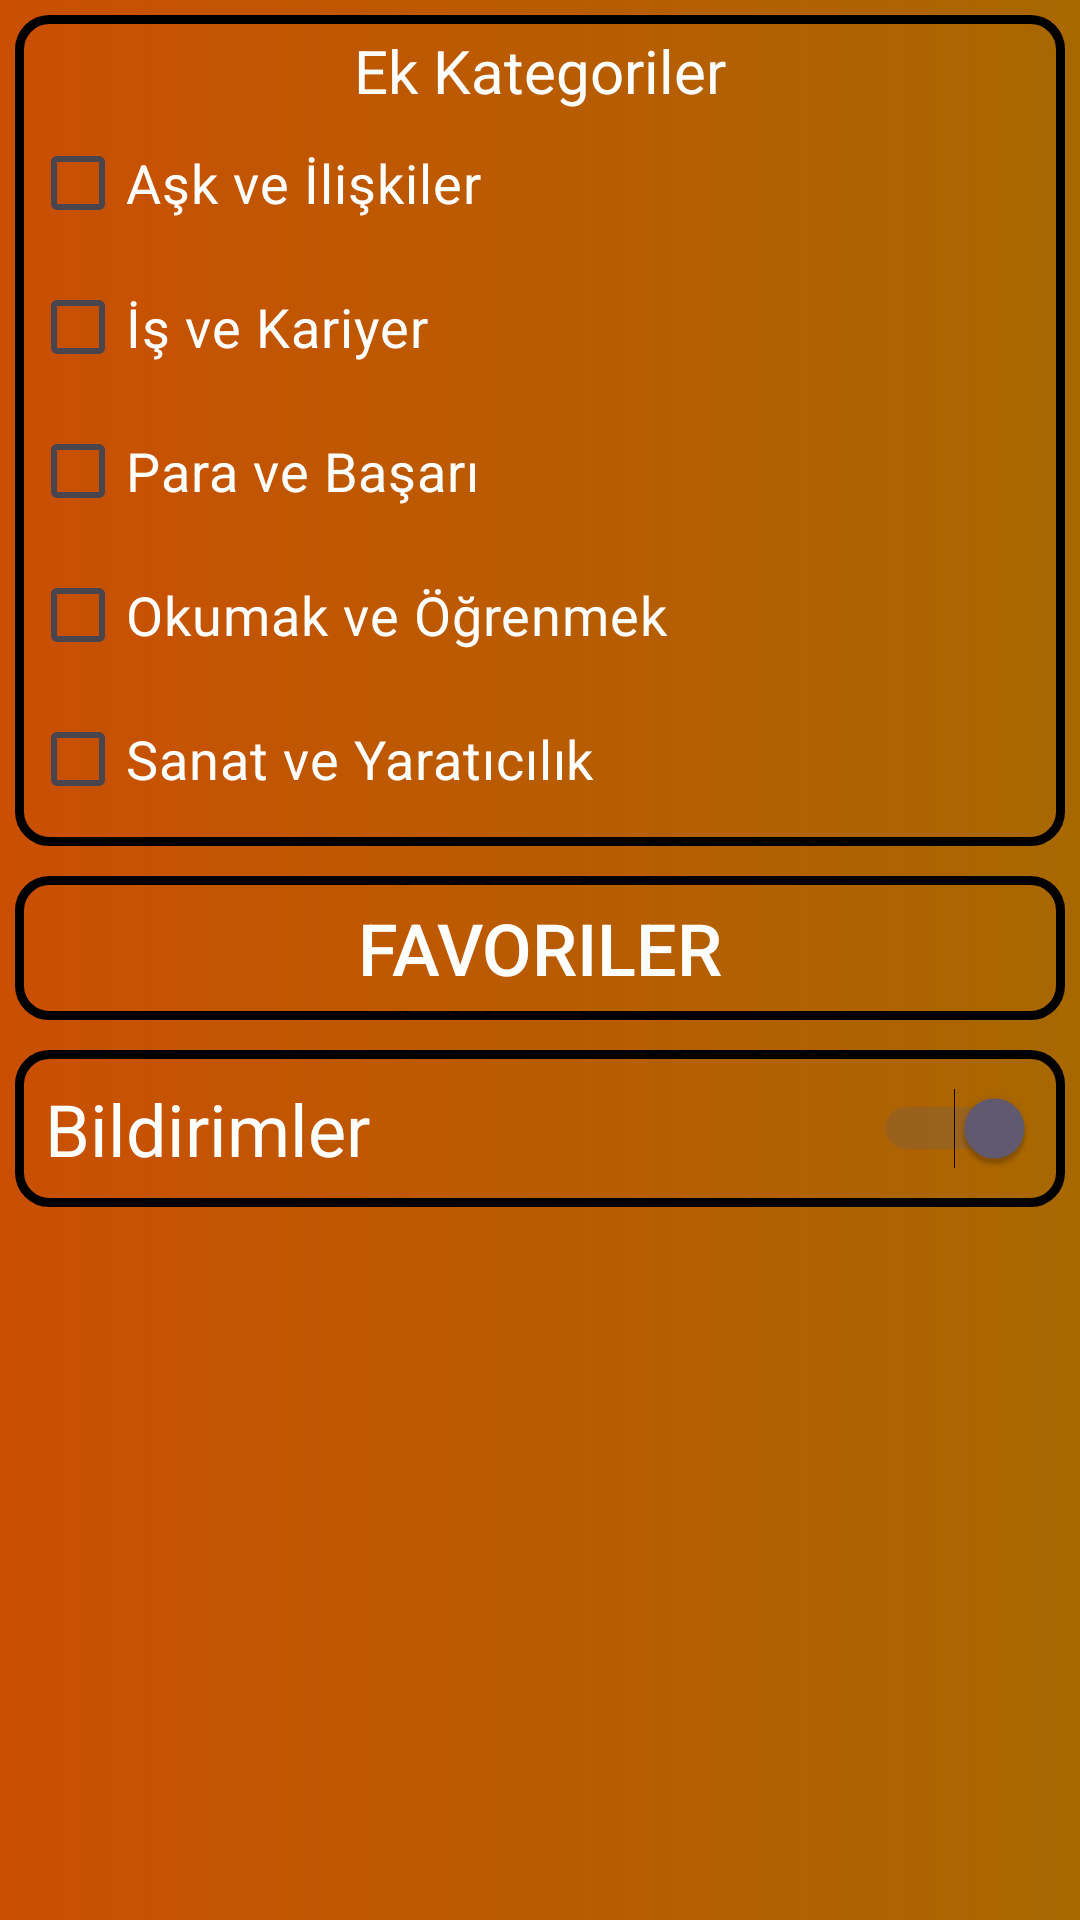

Here is an Android app screen rendered from its layout file. Give the layout XML and the strings, colors and styles it references.
<!-- AndroidManifest.xml: application theme Theme.Motiwa -->
<!-- res/layout/activity_settings.xml -->
<?xml version="1.0" encoding="utf-8"?>
<LinearLayout xmlns:android="http://schemas.android.com/apk/res/android"
    xmlns:app="http://schemas.android.com/apk/res-auto"
    xmlns:tools="http://schemas.android.com/tools"
    android:id="@+id/main"
    android:layout_width="match_parent"
    android:layout_height="match_parent"
    android:background="@drawable/screen_gradient"
    android:orientation="vertical"
    tools:context=".view.SettingsActivity">

    <LinearLayout
        android:id="@+id/categories"
        android:layout_width="match_parent"
        android:layout_height="wrap_content"
        android:layout_margin="5dp"
        android:background="@drawable/cardview_bg"
        android:orientation="vertical"
        android:padding="5dp">

        <TextView
            android:id="@+id/textView2"
            android:layout_width="match_parent"
            android:layout_height="wrap_content"
            android:text="Ek Kategoriler"
            android:textAlignment="center"
            android:textSize="20sp" />

        <CheckBox
            android:id="@+id/checkBoxLove"
            android:layout_width="match_parent"
            android:layout_height="wrap_content"
            android:onClick="activeApplyButton"
            android:tag="love_and_relationships"
            android:text="Aşk ve İlişkiler"
            android:textAllCaps="false"
            android:textColor="#FFFFFF"
            android:textSize="18sp" />

        <CheckBox
            android:id="@+id/checkBoxBusiness"
            android:layout_width="match_parent"
            android:layout_height="wrap_content"
            android:onClick="activeApplyButton"
            android:tag="business_and_career"
            android:text="İş ve Kariyer"
            android:textColor="#FFFFFF"
            android:textSize="18sp" />

        <CheckBox
            android:id="@+id/checkBoxMoney"
            android:layout_width="match_parent"
            android:layout_height="wrap_content"
            android:onClick="activeApplyButton"
            android:tag="money_and_success"
            android:text="Para ve Başarı"
            android:textColor="#FFFFFF"
            android:textSize="18sp" />

        <CheckBox
            android:id="@+id/checkBoxReadLearn"
            android:layout_width="match_parent"
            android:layout_height="wrap_content"
            android:onClick="activeApplyButton"
            android:tag="read_and_learn"
            android:text="Okumak ve Öğrenmek"
            android:textColor="#FFFFFF"
            android:textSize="18sp" />

        <CheckBox
            android:id="@+id/checkBoxArt"
            android:layout_width="match_parent"
            android:layout_height="wrap_content"
            android:onClick="activeApplyButton"
            android:tag="art_and_creativity"
            android:text="Sanat ve Yaratıcılık"
            android:textColor="#FFFFFF"
            android:textSize="18sp" />

        <Button
            android:id="@+id/applyButton"
            android:layout_width="match_parent"
            android:layout_height="wrap_content"
            android:layout_gravity="right"
            android:layout_margin="5dp"
            android:backgroundTint="#000000"
            android:onClick="apply"
            android:text="Değişiklikleri Uygula"
            android:textColor="#FFFFFF"
            android:textSize="18sp"
            android:visibility="gone"
            app:cornerRadius="10dp" />
    </LinearLayout>

    <Button
        android:id="@+id/button2"
        android:layout_width="match_parent"
        android:layout_height="wrap_content"
        android:layout_margin="5dp"
        android:background="@drawable/cardview_bg"
        android:onClick="goFavorites"
        android:text="Olumlamalar"
        android:textColor="#FFFFFF"
        android:textSize="24sp"
        android:visibility="gone" />

    <Button
        android:id="@+id/goFavButton"
        android:layout_width="match_parent"
        android:layout_height="wrap_content"
        android:layout_margin="5dp"
        android:background="@drawable/cardview_bg"
        android:foreground="@drawable/cardview_bg"
        android:onClick="goFavorites"
        android:text="Favoriler"
        android:textColor="#FFFFFF"
        android:textSize="24sp" />

    <Switch
        android:id="@+id/notificationSwitch"
        android:layout_width="match_parent"
        android:layout_height="wrap_content"
        android:layout_margin="5dp"
        android:background="@drawable/cardview_bg"
        android:checked="true"
        android:padding="10dp"
        android:text="Bildirimler"
        android:textColor="#FFFFFF"
        android:textSize="24sp" />

</LinearLayout>
<!-- resources referenced by this layout -->
<resources>
  <!-- drawable cardview_bg (drawable) -->
  <?xml version="1.0" encoding="utf-8"?>
  <shape xmlns:android="http://schemas.android.com/apk/res/android">
  
      <stroke android:color="@color/black" android:width="3dp"/>
      <solid android:color="@android:color/transparent"/>
      <corners android:radius="10dp"/>
  
  </shape>
  <!-- drawable screen_gradient (drawable) -->
  <?xml version="1.0" encoding="utf-8"?>
  <shape xmlns:android="http://schemas.android.com/apk/res/android">
  
  
      <gradient android:startColor="#CA4F02" android:endColor="#A86800"/>
  
  </shape>
  <style name="Theme.Motiwa" parent="Base.Theme.Motiwa" />
  <color name="black">#FF000000</color>
  <style name="Base.Theme.Motiwa" parent="Theme.Material3.DayNight.NoActionBar">
          <item name="colorPrimary">@color/orange</item>
          <item name="android:colorBackground">#F4A811</item>
          <item name="android:textColor">@color/white</item>
          <item name="android:statusBarColor">@android:color/transparent</item>
          <item name="android:windowTranslucentStatus">true</item>
          <item name="android:fitsSystemWindows">true</item>
          <item name="android:navigationBarColor">@android:color/transparent</item>
          <item name="android:windowTranslucentNavigation">true</item>
      </style>
  <color name="orange">#FF7A00</color>
  <color name="white">#FFFFFFFF</color>
</resources>
